Image classification data set "classification" (ingbeeedd/libtorch_vs2017_example on GitHub). Class labels (3): dot particle, misprint, scratch.

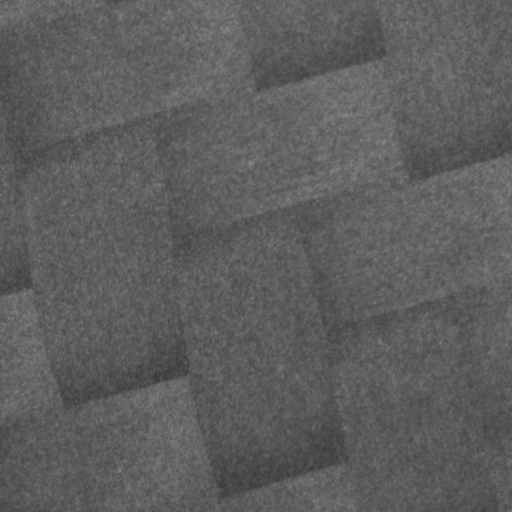
Label: dot particle

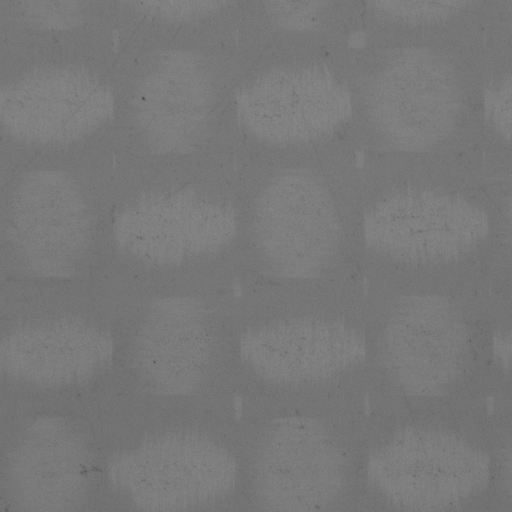
Label: scratch

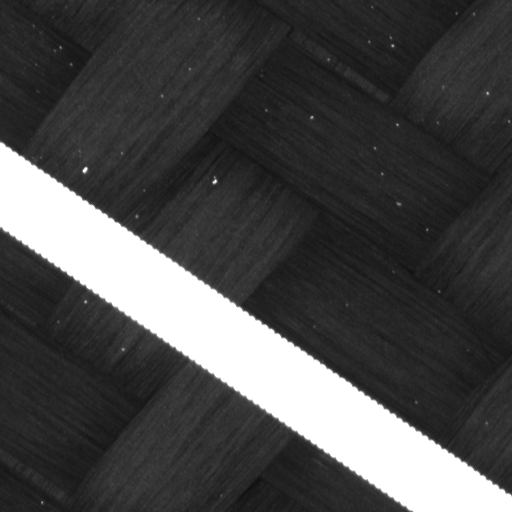
Label: misprint

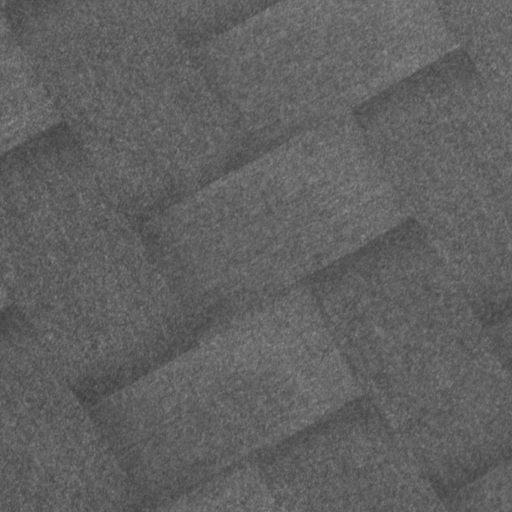
Label: dot particle

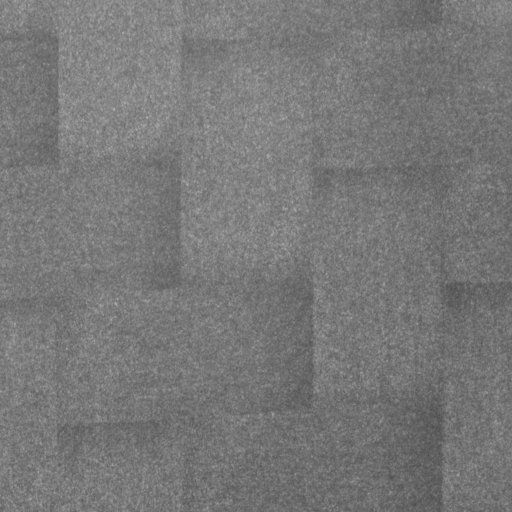
Label: dot particle

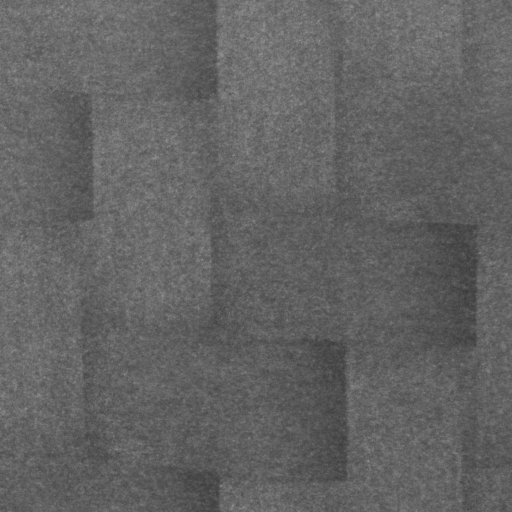
Label: dot particle
